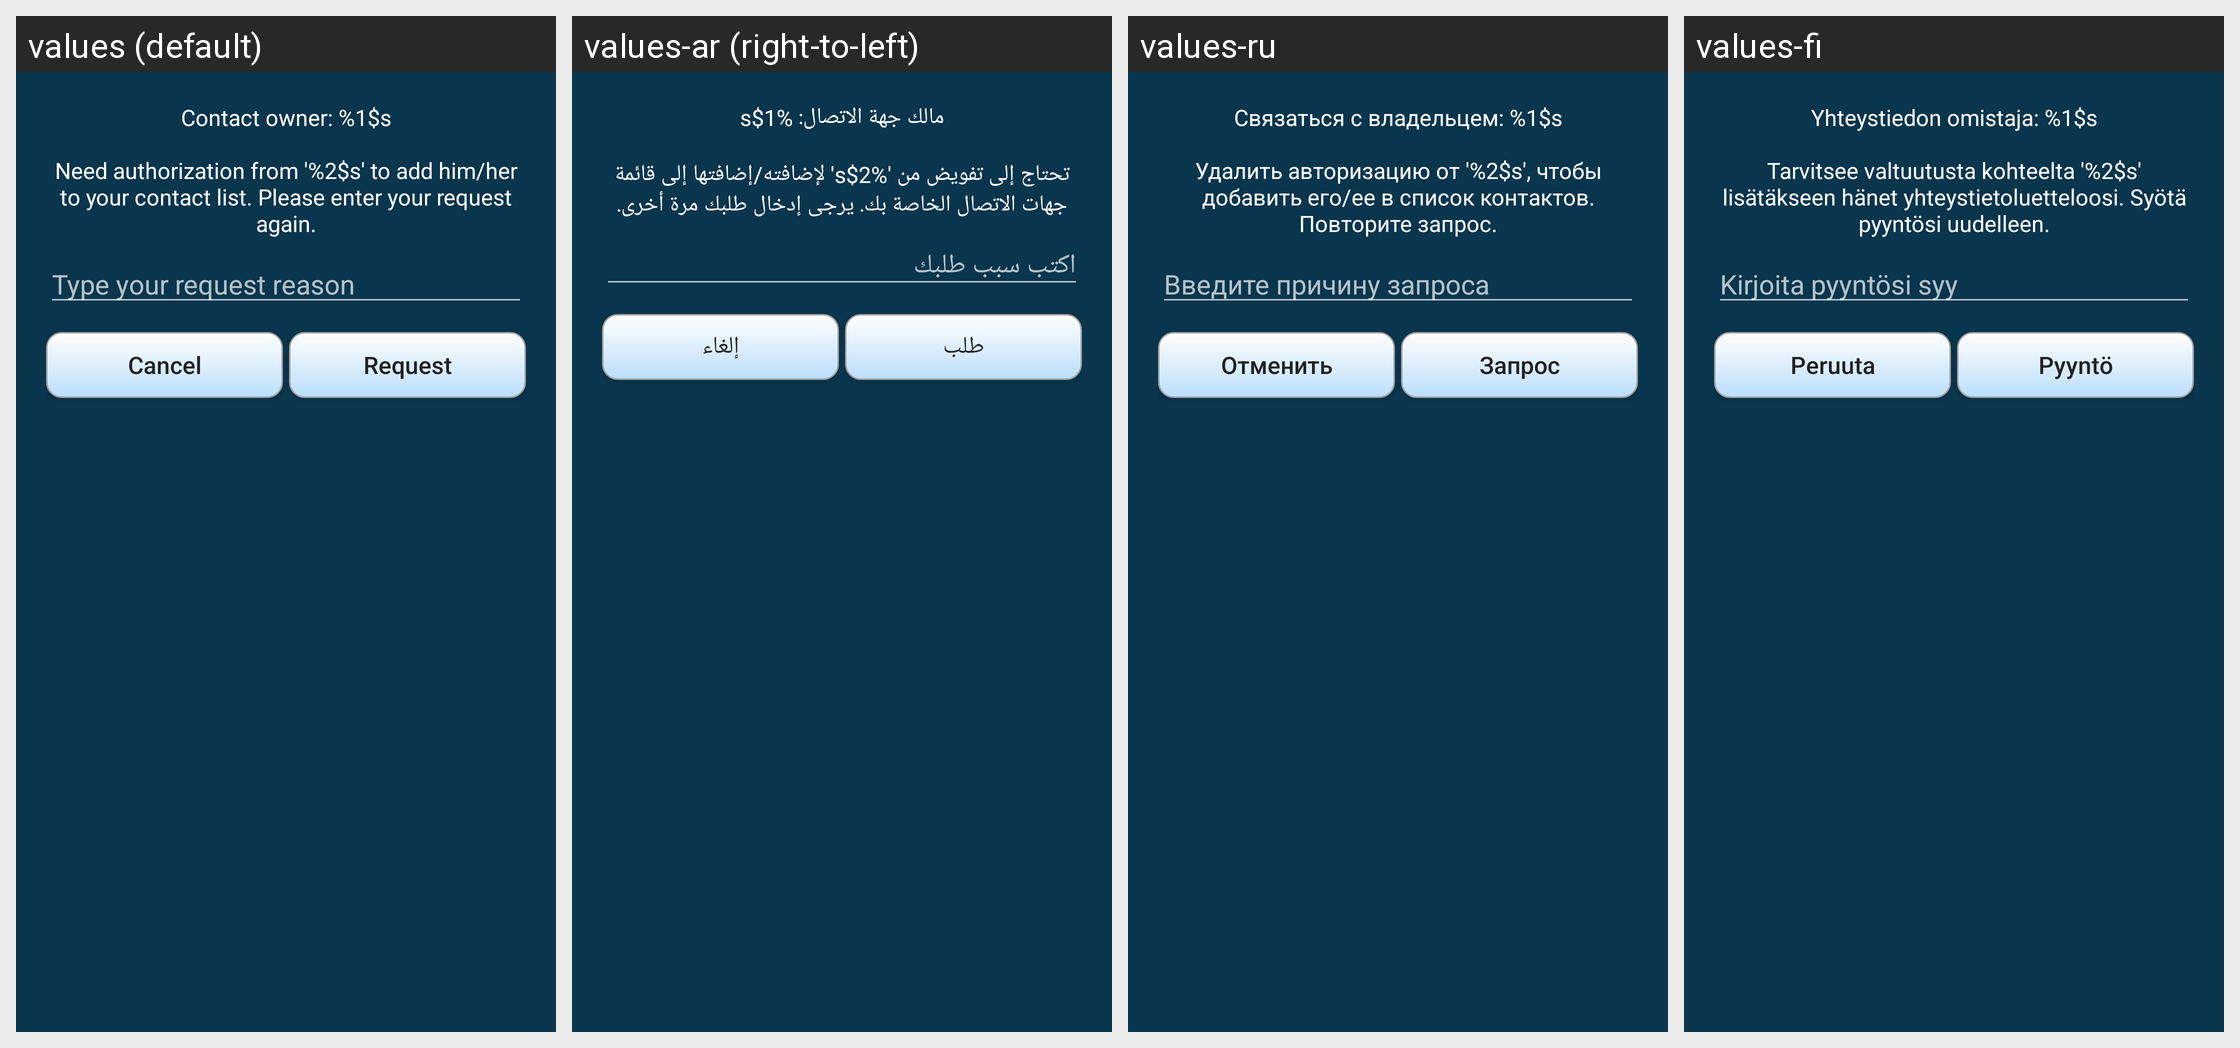

For this localized Android screen grid, give each drawn string resource with its value in every locale shown.
Android screen res/layout/request_authorization.xml rendered under 4 locales, left to right: values (default), values-ar (right-to-left), values-ru, values-fi. Device: Nexus 5 (rendered at 1080×1920; each locale shown at half size, 540×960, under a caption strip naming it); theme AppTheme.
Other locales in the repository, not shown: values-de, values-es, values-in, values-pt-rBR, values-sk, values-zh-rCN.
Strings drawn on this screen, with the default value and each locale's value (text and hints the layout hard-codes, and strings that could not be matched under every locale, appear in the picture but are not listed):

request_authorization_prompt
  values: Contact owner: %1$s
      
      Need authorization from '%2$s' to add him/her to your contact list. Please enter your request again.
  values-ar: مالك جهة الاتصال: %1$s
      
      تحتاج إلى تفويض من '%2$s' لإضافته/إضافتها إلى قائمة جهات الاتصال الخاصة بك. يرجى إدخال طلبك مرة أخرى.
  values-ru: Связаться с владельцем: %1$s
      
      Удалить авторизацию от '%2$s', чтобы добавить его/ее в список контактов. Повторите запрос.
  values-fi: Yhteystiedon omistaja: %1$s
      
      Tarvitsee valtuutusta kohteelta '%2$s' lisätäkseen hänet yhteystietoluetteloosi. Syötä pyyntösi uudelleen.

type_your_request_reason
  values: Type your request reason
  values-ar: اكتب سبب طلبك
  values-ru: Введите причину запроса
  values-fi: Kirjoita pyyntösi syy

cancel
  values: Cancel
  values-ar: إلغاء
  values-ru: Отменить
  values-fi: Peruuta

request
  values: Request
  values-ar: طلب
  values-ru: Запрос
  values-fi: Pyyntö
